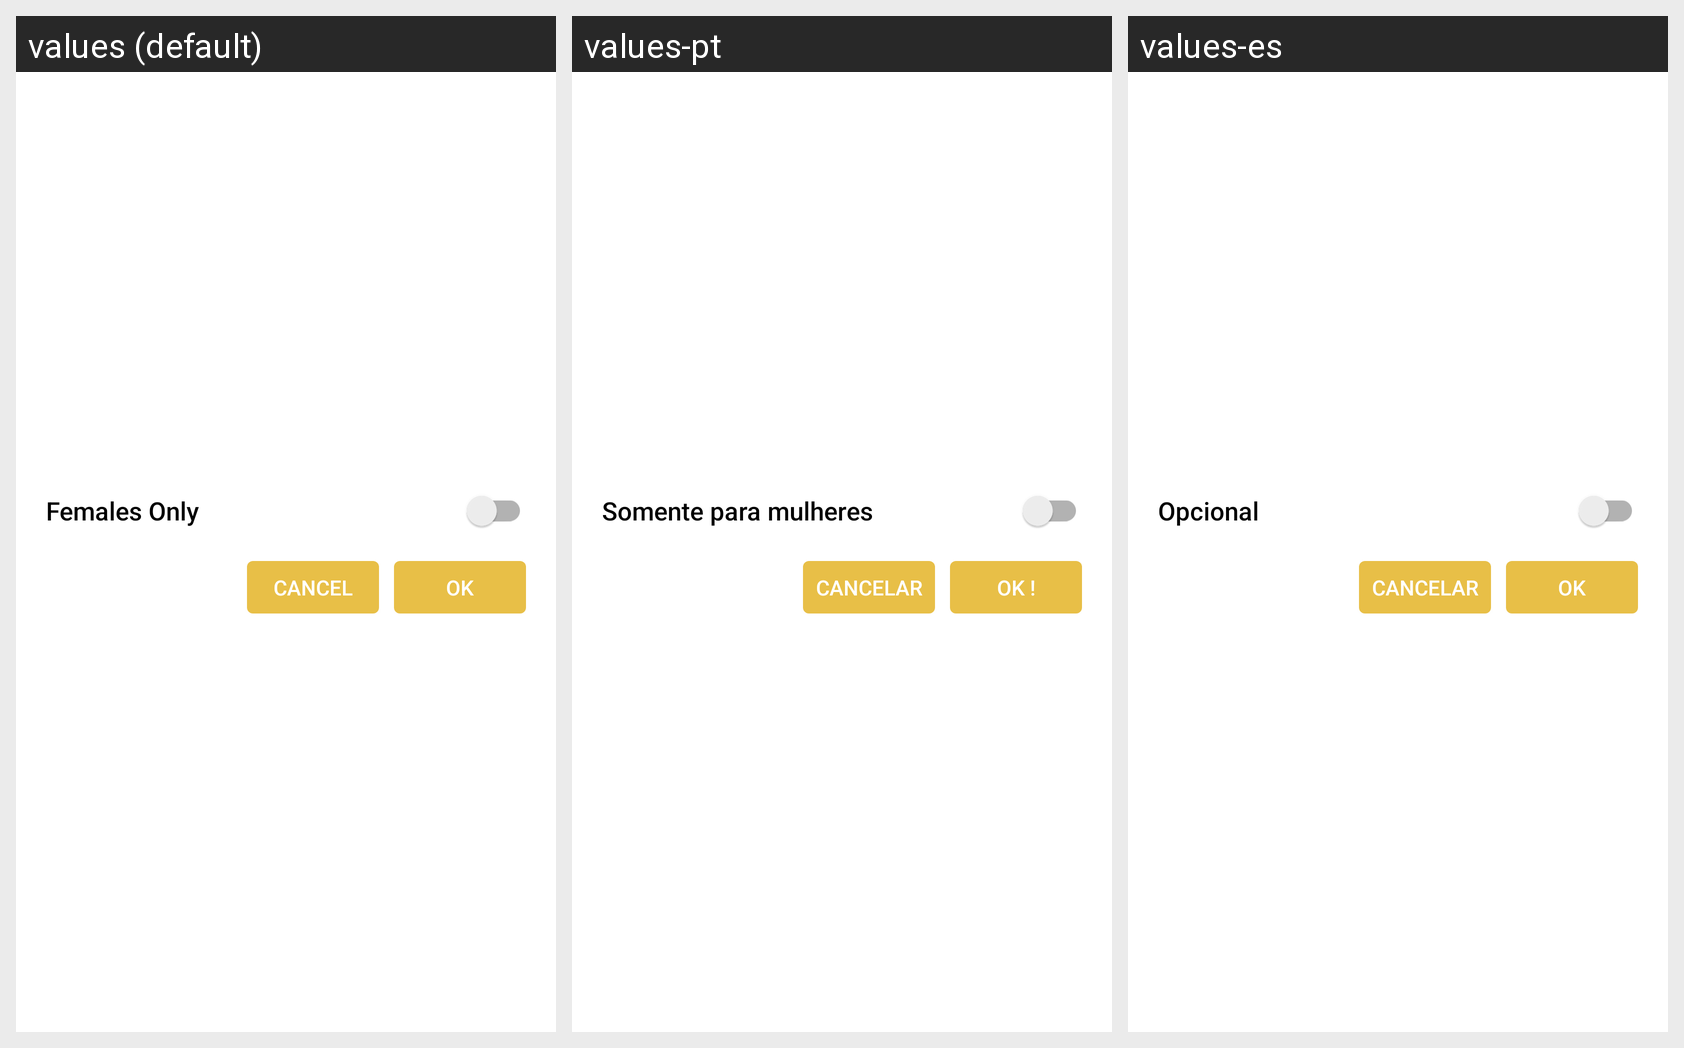

The same Android screen rendered under several of its app's locales, left to right. List the strings drawn on it with the default value and each locale's translation.
Android screen res/layout/dialog_females_driver.xml rendered under 3 locales, left to right: values (default), values-pt, values-es. Device: Nexus 5 (rendered at 1080×1920; each locale shown at half size, 540×960, under a caption strip naming it); theme AppTheme.
Strings drawn on this screen, with the default value and each locale's value (text and hints the layout hard-codes, and strings that could not be matched under every locale, appear in the picture but are not listed):

Females_Only
  values: Females Only
  values-pt: Somente para mulheres
  values-es: Opcional

cancel
  values: CANCEL
  values-pt: CANCELAR
  values-es: Cancelar
